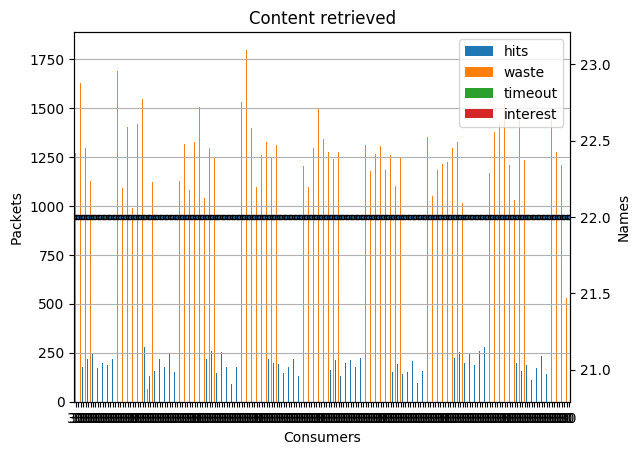

Values plotted in this chart, from the file beside it:
, hits, waste, timeout, prodRec, interest
30, 202, 1269, 0, 22, 0
30, 185, 1392, 0, 22, 0
30, 341, 1629, 0, 22, 0
30, 176, 1317, 0, 22, 0
30, 202, 1293, 0, 22, 0
30, 220, 1542, 0, 22, 0
30, 182, 1129, 0, 22, 0
30, 251, 1534, 0, 22, 0
30, 225, 1258, 0, 22, 0
30, 174, 1068, 0, 22, 0
30, 197, 1227, 0, 22, 0
30, 200, 1256, 0, 22, 0
30, 145, 840, 0, 22, 0
30, 186, 1230, 0, 22, 0
30, 84, 320, 0, 22, 0
30, 219, 1349, 0, 22, 0
30, 182, 1332, 0, 22, 0
30, 352, 1687, 0, 22, 0
30, 198, 1120, 0, 22, 0
30, 242, 1089, 0, 22, 0
30, 385, 1348, 0, 22, 0
30, 214, 1405, 0, 22, 0
30, 254, 1322, 0, 22, 0
30, 44, 990, 0, 22, 0
30, 272, 1576, 0, 22, 0
30, 241, 1419, 0, 22, 0
30, 286, 1248, 0, 22, 0
30, 250, 1543, 0, 22, 0
30, 279, 1433, 0, 22, 0
30, 44, 66, 0, 22, 0
30, 132, 1028, 0, 22, 0
30, 244, 1123, 0, 22, 0
30, 157, 672, 0, 22, 0
30, 365, 1578, 0, 22, 0
30, 216, 1416, 0, 22, 0
30, 190, 1204, 0, 22, 0
30, 176, 1065, 0, 22, 0
30, 259, 1249, 0, 22, 0
30, 242, 1244, 0, 22, 0
30, 307, 1514, 0, 22, 0
30, 150, 1235, 0, 22, 0
30, 308, 1350, 0, 22, 0
30, 88, 1126, 0, 22, 0
30, 232, 1218, 0, 22, 0
30, 181, 1317, 0, 22, 0
30, 195, 1237, 0, 22, 0
30, 214, 1082, 0, 22, 0
30, 194, 1470, 0, 22, 0
30, 226, 1327, 0, 22, 0
30, 259, 1258, 0, 22, 0
30, 219, 1504, 0, 22, 0
30, 242, 1245, 0, 22, 0
30, 80, 1042, 0, 22, 0
30, 220, 1276, 0, 22, 0
30, 286, 1297, 0, 22, 0
30, 260, 1310, 0, 22, 0
30, 162, 1251, 0, 22, 0
30, 147, 1094, 0, 22, 0
30, 272, 1645, 0, 22, 0
30, 252, 1268, 0, 22, 0
... 140 more rows
